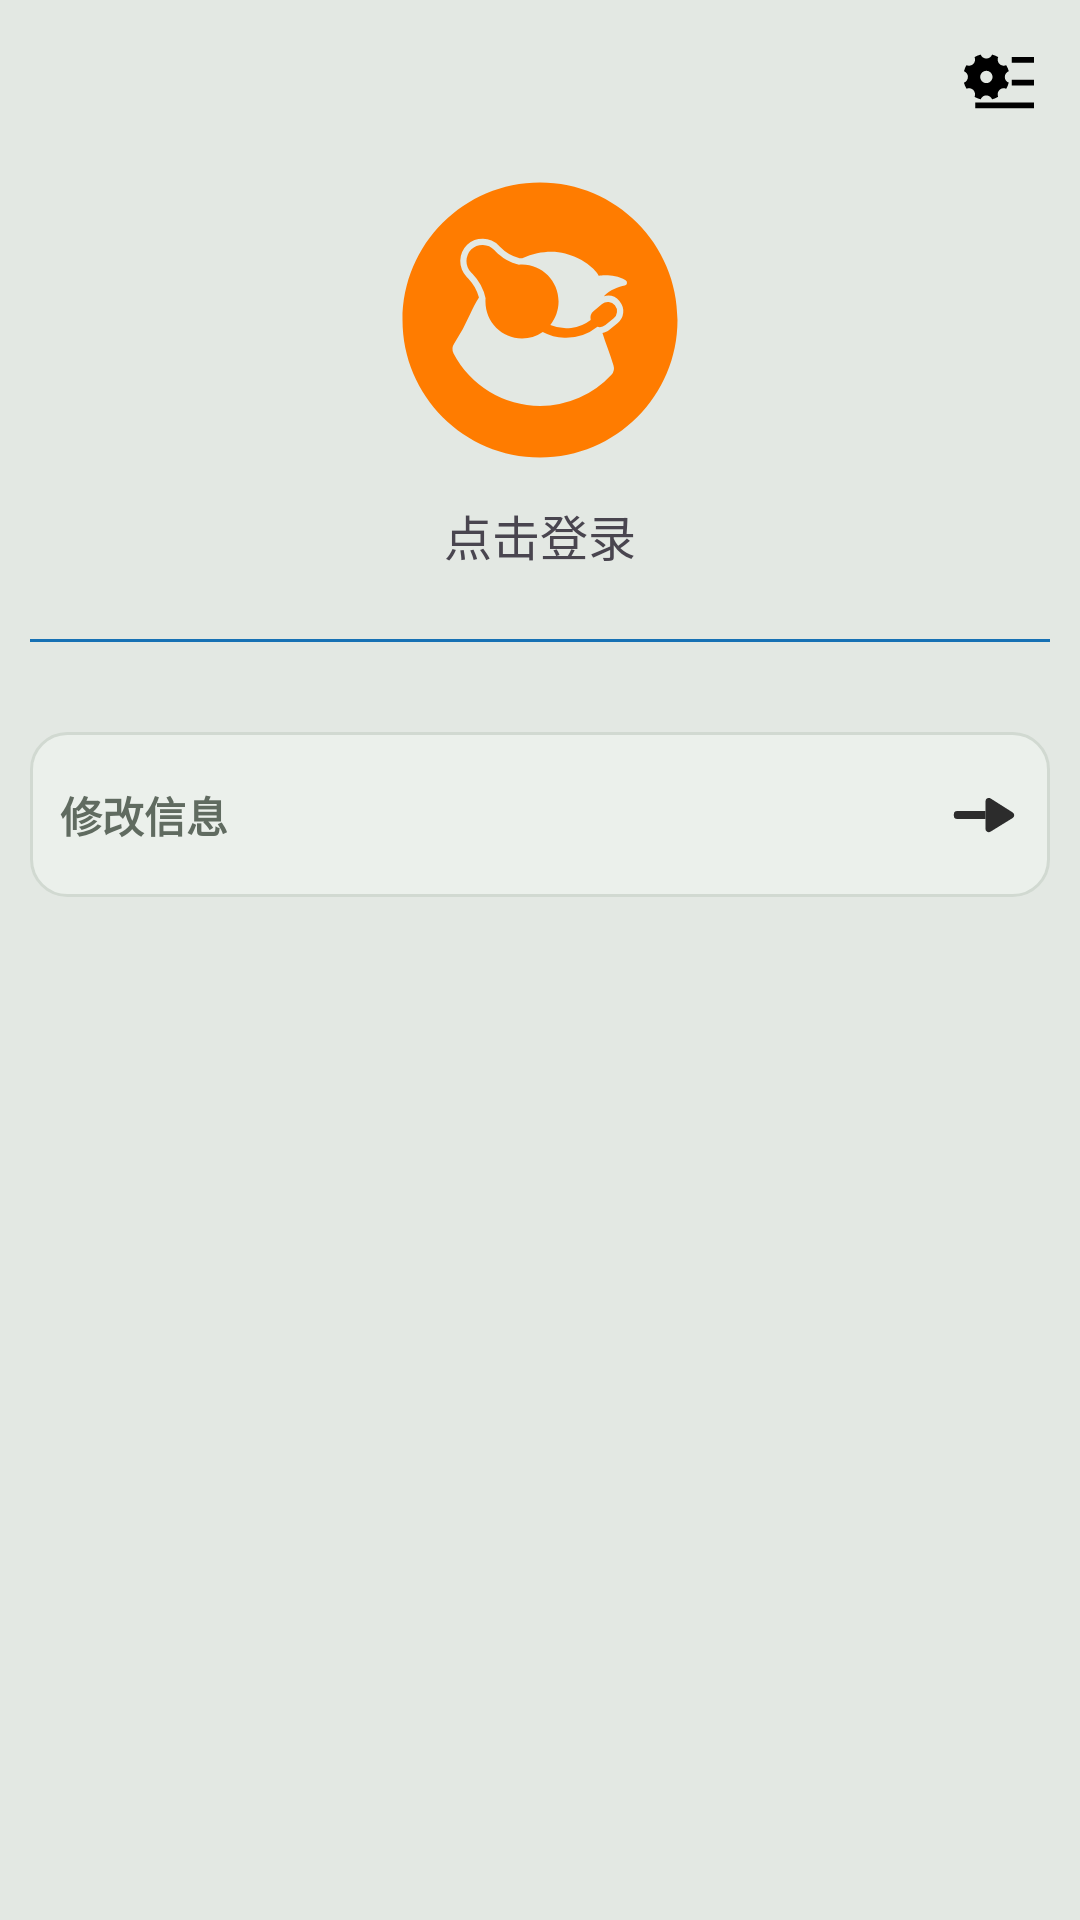

Produce the Android XML layout that renders to this screen, including the resource entries it uses.
<!-- AndroidManifest.xml: application theme Theme.MyApplication -->
<!-- res/layout/fragment_profile.xml -->
<?xml version="1.0" encoding="utf-8"?>
<LinearLayout xmlns:android="http://schemas.android.com/apk/res/android"
    xmlns:app="http://schemas.android.com/apk/res-auto"
    android:layout_width="match_parent"
    android:layout_height="match_parent"
    android:background="@color/background_color">

    <LinearLayout
        android:layout_width="match_parent"
        android:layout_height="match_parent"
        android:orientation="vertical">

        <androidx.constraintlayout.widget.ConstraintLayout
            android:layout_width="match_parent"
            android:layout_height="0dp"
            android:layout_weight="1">

            <ImageButton
                android:id="@+id/btn_setting"
                android:layout_width="wrap_content"
                android:layout_height="wrap_content"
                android:layout_marginTop="10dp"
                android:layout_marginEnd="10dp"
                android:background="?attr/selectableItemBackgroundBorderless"
                android:padding="5dp"
                android:src="@drawable/ic_setting"
                app:layout_constraintEnd_toEndOf="parent"
                app:layout_constraintTop_toTopOf="parent" />

            <com.google.android.material.imageview.ShapeableImageView
                android:id="@+id/iv_avatar"
                android:layout_width="100dp"
                android:layout_height="100dp"
                android:src="@drawable/ic_avatar"
                app:layout_constraintBottom_toBottomOf="parent"
                app:layout_constraintEnd_toEndOf="parent"
                app:layout_constraintStart_toStartOf="parent"
                app:layout_constraintTop_toTopOf="parent"
                app:shapeAppearanceOverlay="@style/CircleImageStyle" />

            <TextView
                android:layout_width="wrap_content"
                android:layout_height="wrap_content"
                android:layout_marginTop="10dp"
                android:text="点击登录"
                android:textSize="16sp"
                app:layout_constraintEnd_toEndOf="parent"
                app:layout_constraintStart_toStartOf="parent"
                app:layout_constraintTop_toBottomOf="@+id/iv_avatar" />
        </androidx.constraintlayout.widget.ConstraintLayout>

        <View
            android:layout_width="match_parent"
            android:layout_height="1dp"
            android:layout_marginStart="10dp"
            android:layout_marginEnd="10dp"
            android:background="@color/line_color" />

        <LinearLayout
            android:layout_width="match_parent"
            android:layout_height="0dp"
            android:layout_weight="2"
            android:orientation="vertical">

            <androidx.constraintlayout.widget.ConstraintLayout
                android:id="@+id/cl_modify_user_info"
                android:layout_width="match_parent"
                android:layout_height="@dimen/layout_container_h"
                android:layout_marginStart="@dimen/margin_10"
                android:layout_marginTop="30dp"
                android:layout_marginEnd="@dimen/margin_10"
                android:background="@drawable/layout_bg">

                <TextView
                    android:layout_width="wrap_content"
                    android:layout_height="wrap_content"
                    android:layout_marginStart="@dimen/margin_10"
                    android:text="@string/modify_user_info"
                    android:textColor="@color/text_body"
                    android:textSize="@dimen/text_body_size"
                    android:textStyle="bold"
                    app:layout_constraintBottom_toBottomOf="parent"
                    app:layout_constraintStart_toStartOf="parent"
                    app:layout_constraintTop_toTopOf="parent" />

                <ImageView
                    android:layout_width="wrap_content"
                    android:layout_height="wrap_content"
                    android:src="@drawable/ic_arrow_right"
                    app:layout_constraintTop_toTopOf="parent"
                    app:layout_constraintBottom_toBottomOf="parent"
                    android:layout_marginEnd="10dp"
                    app:layout_constraintEnd_toEndOf="parent" />

            </androidx.constraintlayout.widget.ConstraintLayout>

        </LinearLayout>
    </LinearLayout>
</LinearLayout>
<!-- resources referenced by this layout -->
<resources>
  <color name="background_color">#E3E8E3</color>
  <color name="line_color">#1771B4</color>
  <color name="text_body">#606B60</color>
  <dimen name="layout_container_h">55dp</dimen>
  <dimen name="margin_10">10dp</dimen>
  <dimen name="text_body_size">14sp</dimen>
  <!-- drawable ic_arrow_right (drawable) -->
  <vector xmlns:android="http://schemas.android.com/apk/res/android"
      android:width="24dp"
      android:height="24dp"
      android:viewportWidth="1024"
      android:viewportHeight="1024">
    <path
        android:pathData="M533.3,568.3l0,-112.5L130.2,455.8A46.9,46.9 0,0 0,83.3 502.6l0,18.8A46.9,46.9 0,0 0,130.2 568.3L533.3,568.3z"
        android:fillColor="#2c2c2c"/>
    <path
        android:pathData="M604.8,749.2l314.7,-194.1a46.9,46.9 0,0 0,0.5 -79.5l-314.7,-199.3A46.9,46.9 0,0 0,533.3 315.9L533.3,709.3a46.9,46.9 0,0 0,71.4 39.9z"
        android:fillColor="#2c2c2c"/>
  </vector>
  <!-- drawable ic_setting (drawable) -->
  <vector xmlns:android="http://schemas.android.com/apk/res/android"
      android:width="24dp"
      android:height="24dp"
      android:viewportWidth="1024"
      android:viewportHeight="1024">
    <path
        android:fillColor="#FF000000"
        android:pathData="M594.5,454.6c0,-37.1 23.5,-68.8 56.3,-81.4 -7.6,-30.6 -19.7,-59.5 -35.5,-86.3 -32.2,14.2 -71,8.2 -97.2,-18 -26.2,-26.2 -32.2,-65 -18,-97.2a363.3,363.3 0,0 0,-86.3 -35.5c-12.6,32.8 -44.2,56.3 -81.4,56.3 -37.1,0 -68.8,-23.5 -81.4,-56.3 -30.6,7.6 -59.5,19.7 -86.3,35.5 14.2,32.2 8.2,71 -18,97.2s-65,32.2 -97.2,18c-15.8,26.8 -27.9,55.7 -35.5,86.3 32.8,12.6 56.3,44.2 56.3,81.4 0,37.1 -23.5,68.8 -56.3,81.4 7.6,30.6 19.7,59.5 35.5,86.3 32.2,-14.2 71,-8.2 97.2,18 26.2,26.2 32.2,65 18,97.2 26.8,15.8 55.7,27.9 86.3,35.5 12.6,-32.8 44.2,-56.3 81.4,-56.3 37.1,0 68.8,23.5 81.4,56.3 30.6,-7.6 59.5,-19.7 86.3,-35.5 -14.2,-32.2 -8.2,-71 18,-97.2 26.2,-26.2 65,-32.2 97.2,-18 15.8,-26.8 27.9,-55.7 35.5,-86.3 -32.8,-12.6 -56.3,-43.7 -56.3,-81.4zM332.3,542c-48.1,0 -87.4,-39.3 -87.4,-87.4s39.3,-87.4 87.4,-87.4 87.4,39.3 87.4,87.4 -39.3,87.4 -87.4,87.4zM691.7,172.2h318.4v80.3L691.7,252.5zM691.7,495.5h318.4v80.3L691.7,575.8zM175.6,818.9h834.5v80.3L175.6,899.1z"/>
  </vector>
  <!-- drawable layout_bg (drawable) -->
  <?xml version="1.0" encoding="utf-8"?>
  <ripple xmlns:android="http://schemas.android.com/apk/res/android"
      android:color="#10000000">
      <item>
          <shape android:shape="rectangle">
              <solid android:color="@color/layout_container_bg" />
              <stroke
                  android:width="@dimen/stroke_w"
                  android:color="@color/stroke_color" />
              <corners android:radius="12dp" />
          </shape>
      </item>
  </ripple>
  <string name="modify_user_info">修改信息</string>
  <style name="CircleImageStyle">
          <item name="cornerSize">50%</item>
      </style>
  <style name="Theme.MyApplication" parent="Theme.Material3.DayNight.NoActionBar">
          <item name="android:statusBarColor">@color/background_color</item>
          <item name="android:windowLightStatusBar">?attr/isLightTheme</item>
          <item name="android:navigationBarColor">@color/background_color</item>
          <item name="android:windowLightNavigationBar">?attr/isLightTheme</item>
          <item name="android:windowLayoutInDisplayCutoutMode">shortEdges</item>
          <item name="android:windowDrawsSystemBarBackgrounds">true</item>
      </style>
  <color name="layout_container_bg">#EBF0EB</color>
  <dimen name="stroke_w">1dp</dimen>
  <color name="stroke_color">#D1D9D1</color>
</resources>
